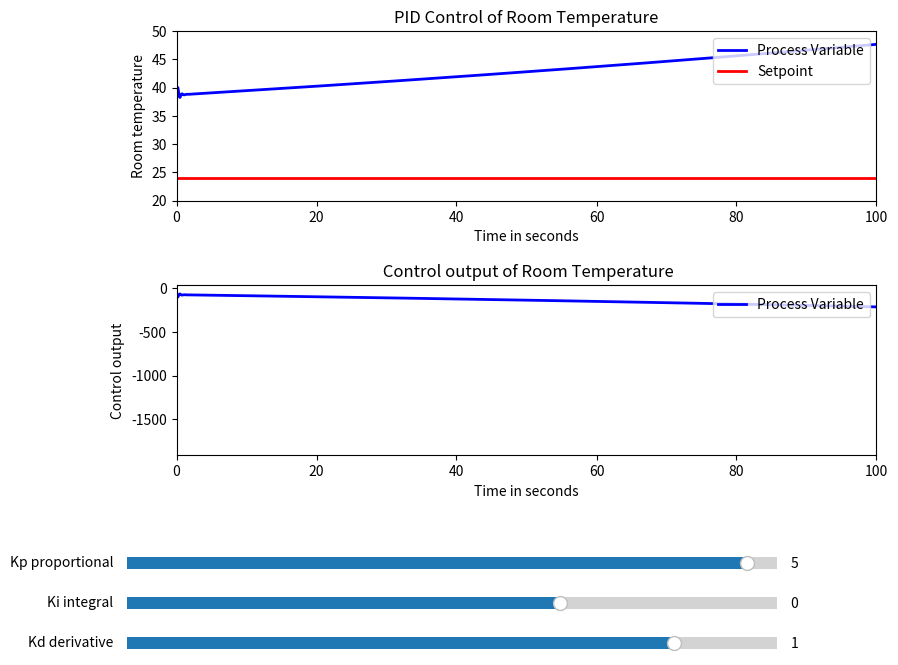

Write Python code to recreate this figure.
import numpy as np
import matplotlib.pyplot as plt
from matplotlib.widgets import Slider #slider for changing values of Kp,Ki and Kd

def simulation_values(Kp,Ki,Kd,duration=500,dt=0.1):
    steps=int(duration/dt) #steps is the number of iterations which will occur in the for loop
    time_arr=np.linspace(0,duration,steps) #time array will have the time duration but it has been evenly divided into the number of steps by the linspace function

    pv_arr=np.zeros(steps)  #it will include the process variable as an array to plot the graph, for now all the values in this array is zero
    sv_arr=np.full(steps,24) #similarly this is set point array, all its vales are equal to the setpoint provided in question which is 24
    control_output_arr=np.zeros(steps) #similarly this array will store the control output or in this case cooling power

    pv=35 #putting t=0 in the provided equation for temperature of room, we get that at start temperature is 35 so pv=35    
    
    integral=0
    prev_error=-11 #previous error = 24-35=-11

    for i in range(steps):
        error=sv_arr[i]-pv #error is equal to setpoint-process variable
        integral+=error*dt #it is the sum of all errors
        derivative=(error-prev_error)/dt 

        control_output=Kp*error+Ki*integral+Kd*derivative #this is similar to the quation provided in  the question about the cooling power of AC, we have named it as control output

        
        pv=35+0.02*time_arr[i]-0.05*control_output #this is similar to the temperature of room fiunction provided in the question, we have substituted the cooling power which we got in prev eqn

        prev_error=error #for next iteration
        #storing in array
        pv_arr[i]=pv 
        control_output_arr[i]=control_output

    return time_arr,pv_arr,sv_arr,control_output_arr #we return these values(it will be more clear once you read further part of code)
#initializing the given values of Kp,Ki and Kd given in question
initial_Kp=5 
initial_Ki=0.05
initial_Kd=1
#running the function and   getting vales from it
t,pv,sp,control_output=simulation_values(initial_Kp,initial_Ki,initial_Kd)

#now we are going to plot the graph and soon implement sliders
#here fig is nothing but the window that will be created on our screen, once we run the code. 10,8 are its dimensions in inches. ax1 and ax2 are the graphs for temperature and cooling power respectively
fig, (ax1, ax2)=plt.subplots(2,1,figsize=(10,8))#here 2,1 means there will be 2 rows and 1 column while showing the graphs, or in simple words second graph will be below the first one
plt.subplots_adjust(left=0.2,bottom=0.35,hspace=0.5) #adjusting the position of graphs, left means how much space will be available from left and right sides, same goes for bottom and hspace is the gap to be left between the two graphs

line_pv, =ax1.plot(t,pv,lw=2,color='blue',label='Process Variable') #this is the plot of process variable or here the temperature of room vs time, the comma after the line_pv is needed as this graph will be dynamic as we change the values of kp,ki and kd
line_sv=ax1.plot(t,sp,lw=2,color='red',label='Setpoint')# this will plot the setpoint on same graph, it will remain constant throughout

ax1.set_xlim(0,100) #setting limits within the given time
ax1.set_ylim(20,50)

#additional labellings
ax1.set_title("PID Control of Room Temperature")
ax1.set_xlabel("Time in seconds")
ax1.set_ylabel("Room temperature")
ax1.legend(loc='upper right')

#plot for AC power vs time, the reason for comma after it was explained before
line_control_output, =ax2.plot(t,control_output,lw=2,color='blue',label='Process Variable')


ax2.set_xlim(0,100) #setting limits for given time
# ax2.set_ylim(0,100)

#additional labellings
ax2.set_title(" Control output of Room Temperature")
ax2.set_xlabel("Time in seconds")
ax2.set_ylabel("Control output")
ax2.legend(loc='upper right')


#code for sliders
                #[left,bottom,width,height]
ax1_Kp=plt.axes([0.15,0.20,0.65,0.03]) #position and dimensions for axes which will be used as sliders 
ax1_Ki=plt.axes([0.15,0.15,0.65,0.03])
ax1_Kd=plt.axes([0.15,0.10,0.65,0.03])

# implementing the slider 
                #(axis,labelling,start value,end value,initial value, scale)
slider_Kp=Slider(ax1_Kp,'Kp proportional',-100,10.0, valinit=initial_Kp,valstep=0.001)
slider_Ki=Slider(ax1_Ki,'Ki integral',-100,50.0, valinit=initial_Ki,valstep=0.001)
slider_Kd=Slider(ax1_Kd,'Kd derivative',-100,20.0, valinit=initial_Kd,valstep=0.001)

#for updating values in slider, we use this function
def update(val):
    #these are the values of kp,ki and kc that we will receive upon changing the slider
    current_Kp=slider_Kp.val 
    current_Ki=slider_Ki.val
    current_Kd=slider_Kd.val
    #we run the PID again to with new value of Kp,Ki and Kd but we only take the Pv and AC power from the function as rest all are same
    _,new_pv,_,new_control_output =simulation_values(current_Kp,current_Ki,current_Kd)

    #these two functions are used to implement the new values of pv and AC power in the graph, note that if you will not put comma when line_pv was written before,this function will become useless
    line_pv.set_ydata(new_pv) 
    line_control_output.set_ydata(new_control_output)
    

   
#finally we implement the update function in the new values of of sliders 
slider_Kp.on_changed(update) #.on_changed provides the new values to the update fucntionn
slider_Ki.on_changed(update)
slider_Kd.on_changed(update)
plt.show() #its time to finally plot the graph but based on the sliders, teh graph will be dynamic and change accordingly
